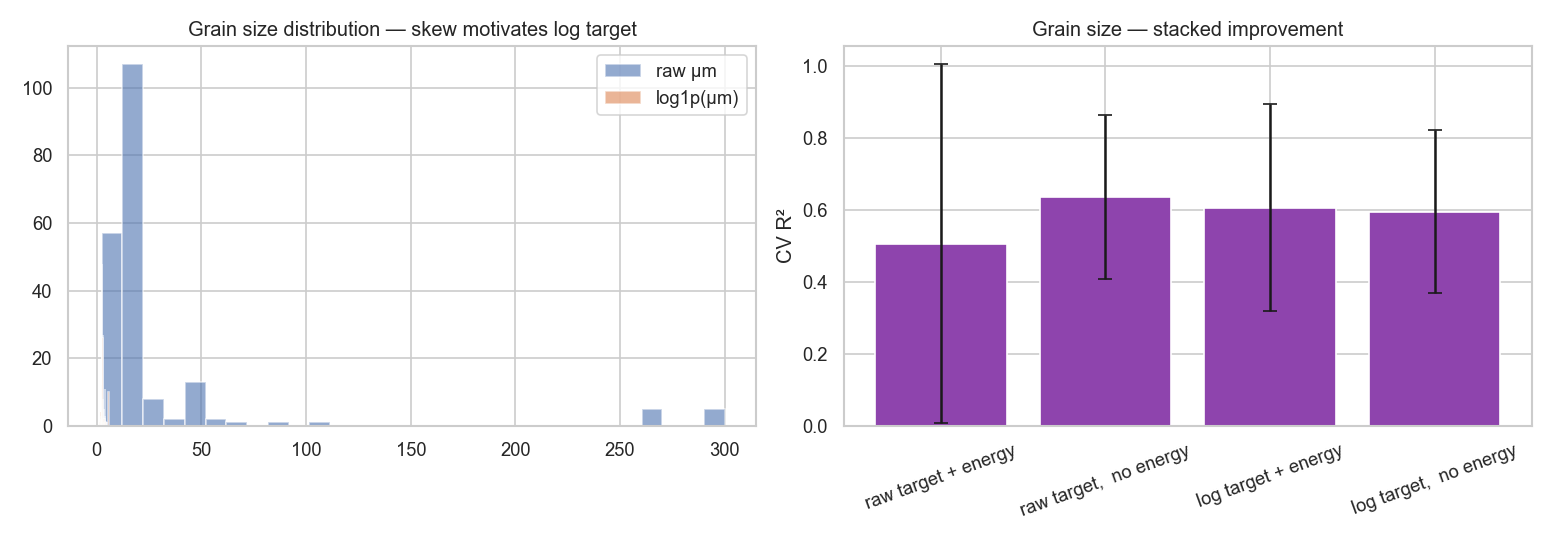

The file beside this chart, header and first rows:
config, CV_R2, std
raw target + energy, 0.506, 0.498
raw target,  no energy, 0.636, 0.227
log target + energy, 0.606, 0.287
log target,  no energy, 0.595, 0.225
